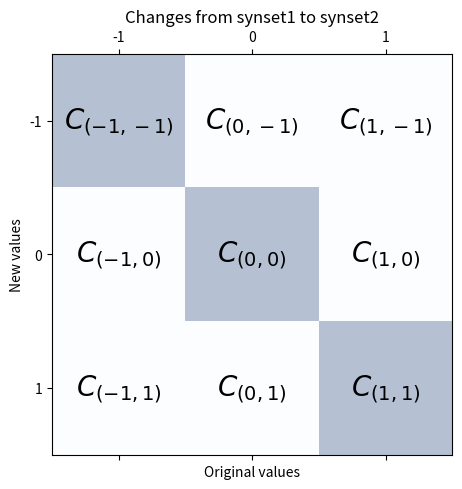

Reproduce this figure in Python.
import matplotlib.pyplot as plt
import numpy as np

changes = np.matrix([['$C_{(-1,-1)}$', '$C_{(0,-1)}$', '$C_{(1,-1)}$'],
                    ['$C_{(-1,0)}$', '$C_{(0,0)}$', '$C_{(1,0)}$'],
                    ['$C_{(-1,1)}$', '$C_{(0,1)}$', '$C_{(1,1)}$']])
fig, ax = plt.subplots(figsize=(5, 5))
diag = np.zeros([3, 3])
diag[0, 0] += 1
diag[1, 1] += 1
diag[2, 2] += 1
ax.matshow(diag, cmap=plt.cm.Blues, alpha=0.3)
for i in range(changes.shape[0]):
	for j in range(changes.shape[1]):
		ax.text(x=j, y=i, s=changes[i, j], va='center', ha='center', fontsize=20)
plt.xticks([0, 1, 2], [-1, 0, 1])
plt.yticks([0, 1, 2], [-1, 0, 1])
plt.xlabel('Original values')
plt.ylabel('New values')
plt.title('Changes from synset1 to synset2')
plt.tight_layout()
#plt.show()
plt.savefig('Changes from synset1 to synset2')
